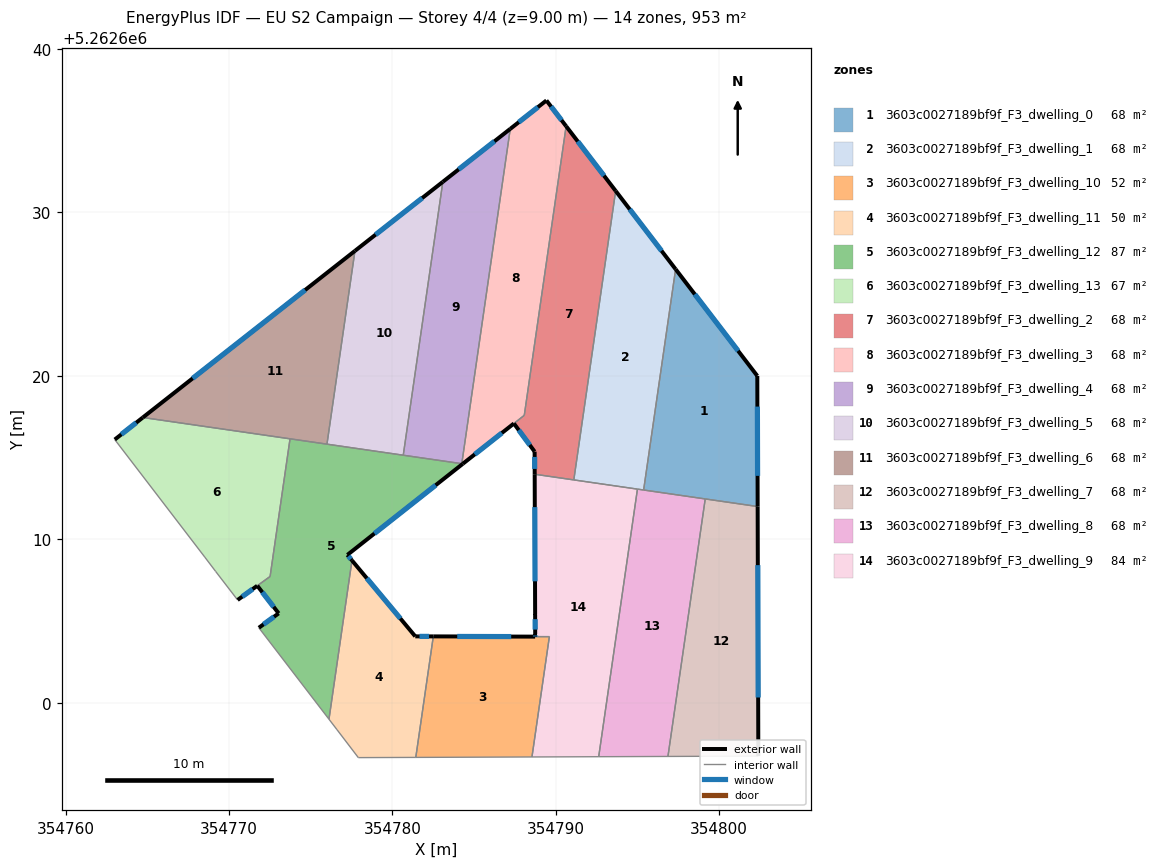
=== STOREY PLAN SPEC (per zone: floor XY polygon, exterior-wall plan segments, windows/doors) ===
zone 1: 3603c0027189bf9f_F3_dwelling_0  (68.0 m²)
  floor: (354797.33, 5262626.53) (354802.33, 5262620.00) (354802.35, 5262612.00) (354795.37, 5262613.01)
  exterior wall: (354802.35, 5262612.00) – (354802.33, 5262620.00)  [8.0 m]
    window: (354802.35, 5262613.88) – (354802.33, 5262618.12)  [6.7 m²]
  exterior wall: (354802.33, 5262620.00) – (354797.33, 5262626.53)  [8.2 m]
    window: (354801.16, 5262621.53) – (354798.50, 5262624.99)  [6.9 m²]
  interior walls: 3
zone 2: 3603c0027189bf9f_F3_dwelling_1  (68.0 m²)
  floor: (354793.66, 5262631.32) (354797.33, 5262626.53) (354795.37, 5262613.01) (354791.10, 5262613.63)
  exterior wall: (354797.33, 5262626.53) – (354793.66, 5262631.32)  [6.0 m]
    window: (354796.47, 5262627.65) – (354794.52, 5262630.19)  [5.1 m²]
  interior walls: 4
zone 3: 3603c0027189bf9f_F3_dwelling_10  (52.5 m²)
  floor: (354789.61, 5262604.04) (354788.54, 5262596.68) (354781.43, 5262596.65) (354782.50, 5262604.06)
  exterior wall: (354788.73, 5262604.04) – (354782.50, 5262604.06)  [6.2 m]
    window: (354787.27, 5262604.05) – (354783.97, 5262604.05)  [5.3 m²]
  interior walls: 4
zone 4: 3603c0027189bf9f_F3_dwelling_11  (49.9 m²)
  floor: (354782.50, 5262604.06) (354781.43, 5262596.65) (354777.91, 5262596.64) (354776.61, 5262598.35) (354776.12, 5262598.99) (354777.53, 5262608.70) (354781.40, 5262604.06)
  exterior wall: (354781.40, 5262604.06) – (354777.53, 5262608.70)  [6.0 m]
    window: (354780.49, 5262605.15) – (354778.44, 5262607.61)  [5.1 m²]
  exterior wall: (354782.50, 5262604.06) – (354781.40, 5262604.06)  [1.1 m]
    window: (354782.24, 5262604.06) – (354781.66, 5262604.06)  [0.9 m²]
  interior walls: 5
zone 5: 3603c0027189bf9f_F3_dwelling_12  (86.7 m²)
  floor: (354784.25, 5262614.62) (354784.31, 5262614.62) (354777.24, 5262609.04) (354777.53, 5262608.70) (354776.12, 5262598.99) (354771.83, 5262604.58) (354773.04, 5262605.47) (354771.73, 5262607.16) (354772.52, 5262607.72) (354773.74, 5262616.15)
  exterior wall: (354777.53, 5262608.70) – (354777.24, 5262609.04)  [0.4 m]
    window: (354777.46, 5262608.78) – (354777.31, 5262608.96)  [0.4 m²]
  exterior wall: (354773.04, 5262605.47) – (354771.83, 5262604.58)  [1.5 m]
    window: (354772.76, 5262605.26) – (354772.11, 5262604.79)  [1.3 m²]
  exterior wall: (354771.73, 5262607.16) – (354773.04, 5262605.47)  [2.1 m]
    window: (354772.04, 5262606.76) – (354772.73, 5262605.86)  [1.8 m²]
  exterior wall: (354777.24, 5262609.04) – (354784.31, 5262614.62)  [9.0 m]
    window: (354778.90, 5262610.35) – (354782.65, 5262613.31)  [7.6 m²]
  interior walls: 8
zone 6: 3603c0027189bf9f_F3_dwelling_13  (67.5 m²)
  floor: (354773.73, 5262616.15) (354772.52, 5262607.72) (354770.53, 5262606.29) (354769.18, 5262608.03) (354768.51, 5262608.92) (354763.01, 5262616.10) (354764.73, 5262617.45)
  exterior wall: (354770.53, 5262606.29) – (354771.73, 5262607.15)  [1.5 m]
    window: (354770.81, 5262606.49) – (354771.45, 5262606.95)  [1.3 m²]
  exterior wall: (354764.73, 5262617.45) – (354763.01, 5262616.10)  [2.2 m]
    window: (354764.32, 5262617.13) – (354763.41, 5262616.42)  [1.8 m²]
  interior walls: 6
zone 7: 3603c0027189bf9f_F3_dwelling_2  (68.4 m²)
  floor: (354790.63, 5262635.28) (354793.66, 5262631.32) (354791.10, 5262613.63) (354788.71, 5262613.98) (354788.70, 5262615.36) (354787.43, 5262617.08) (354788.07, 5262617.58)
  exterior wall: (354793.66, 5262631.32) – (354790.63, 5262635.28)  [5.0 m]
    window: (354792.95, 5262632.25) – (354791.34, 5262634.35)  [4.2 m²]
  exterior wall: (354788.70, 5262615.36) – (354788.71, 5262613.98)  [1.4 m]
    window: (354788.70, 5262615.04) – (354788.71, 5262614.30)  [1.2 m²]
  exterior wall: (354787.43, 5262617.08) – (354788.70, 5262615.36)  [2.1 m]
    window: (354787.73, 5262616.68) – (354788.41, 5262615.77)  [1.8 m²]
  interior walls: 4
zone 8: 3603c0027189bf9f_F3_dwelling_3  (67.7 m²)
  floor: (354789.42, 5262636.85) (354790.63, 5262635.28) (354788.07, 5262617.59) (354784.31, 5262614.62) (354784.25, 5262614.62) (354787.21, 5262635.11)
  exterior wall: (354789.42, 5262636.85) – (354787.21, 5262635.11)  [2.8 m]
    window: (354788.91, 5262636.44) – (354787.73, 5262635.52)  [2.4 m²]
  exterior wall: (354790.63, 5262635.28) – (354789.42, 5262636.85)  [2.0 m]
    window: (354790.35, 5262635.65) – (354789.71, 5262636.48)  [1.7 m²]
  exterior wall: (354784.31, 5262614.62) – (354787.43, 5262617.08)  [4.0 m]
    window: (354785.04, 5262615.20) – (354786.70, 5262616.50)  [3.4 m²]
  interior walls: 4
zone 9: 3603c0027189bf9f_F3_dwelling_4  (68.0 m²)
  floor: (354787.21, 5262635.11) (354784.25, 5262614.62) (354780.66, 5262615.14) (354783.09, 5262631.87)
  exterior wall: (354787.21, 5262635.11) – (354783.09, 5262631.87)  [5.2 m]
    window: (354786.24, 5262634.35) – (354784.05, 5262632.63)  [4.4 m²]
  interior walls: 3
zone 10: 3603c0027189bf9f_F3_dwelling_5  (68.0 m²)
  floor: (354783.09, 5262631.87) (354780.66, 5262615.14) (354776.00, 5262615.82) (354777.71, 5262627.65)
  exterior wall: (354783.09, 5262631.87) – (354777.71, 5262627.65)  [6.8 m]
    window: (354781.82, 5262630.88) – (354778.97, 5262628.64)  [5.8 m²]
  interior walls: 3
zone 11: 3603c0027189bf9f_F3_dwelling_6  (68.0 m²)
  floor: (354777.71, 5262627.65) (354776.00, 5262615.82) (354764.73, 5262617.45)
  exterior wall: (354777.71, 5262627.65) – (354764.73, 5262617.45)  [16.5 m]
    window: (354774.66, 5262625.25) – (354767.78, 5262619.85)  [13.9 m²]
  interior walls: 3
zone 12: 3603c0027189bf9f_F3_dwelling_7  (68.0 m²)
  floor: (354802.35, 5262612.00) (354802.39, 5262596.73) (354796.86, 5262596.71) (354799.14, 5262612.47)
  exterior wall: (354802.39, 5262596.73) – (354802.35, 5262612.00)  [15.3 m]
    window: (354802.38, 5262600.32) – (354802.36, 5262608.42)  [12.9 m²]
  interior walls: 3
zone 13: 3603c0027189bf9f_F3_dwelling_8  (68.0 m²)
  floor: (354799.14, 5262612.47) (354796.86, 5262596.71) (354792.62, 5262596.69) (354794.99, 5262613.07)
  interior walls: 5
zone 14: 3603c0027189bf9f_F3_dwelling_9  (83.6 m²)
  floor: (354794.99, 5262613.07) (354792.62, 5262596.69) (354788.54, 5262596.68) (354789.61, 5262604.04) (354788.74, 5262604.04) (354788.74, 5262604.19) (354788.73, 5262605.39) (354788.73, 5262605.42) (354788.71, 5262613.98)
  exterior wall: (354788.71, 5262613.98) – (354788.73, 5262605.42)  [8.6 m]
    window: (354788.71, 5262611.97) – (354788.73, 5262607.43)  [7.2 m²]
  exterior wall: (354788.74, 5262604.19) – (354788.74, 5262604.04)  [0.1 m]
    window: (354788.74, 5262604.16) – (354788.74, 5262604.08)  [0.1 m²]
  exterior wall: (354788.73, 5262605.39) – (354788.74, 5262604.19)  [1.2 m]
    window: (354788.73, 5262605.11) – (354788.74, 5262604.47)  [1.0 m²]
  exterior wall: (354788.73, 5262605.42) – (354788.73, 5262605.39)  [0.0 m]
  interior walls: 6

=== DERIVED (storey summary) ===
Building: EU S2 Campaign
Storey: 4 of 4  (floor level z = 9.00 m)
Storey gross floor area: 952.6 m²
Zones on this storey: 14
  - 3603c0027189bf9f_F3_dwelling_0: floor 68.0 m²; exterior wall 16.2 m (48.7 m²); 2 window(s) 13.7 m²; WWR 28.1%
  - 3603c0027189bf9f_F3_dwelling_1: floor 68.0 m²; exterior wall 6.0 m (18.1 m²); 1 window(s) 5.1 m²; WWR 28.1%
  - 3603c0027189bf9f_F3_dwelling_10: floor 52.5 m²; exterior wall 6.2 m (18.7 m²); 1 window(s) 5.3 m²; WWR 28.1%
  - 3603c0027189bf9f_F3_dwelling_11: floor 49.9 m²; exterior wall 7.2 m (21.5 m²); 2 window(s) 6.0 m²; WWR 28.1%
  - 3603c0027189bf9f_F3_dwelling_12: floor 86.7 m²; exterior wall 13.1 m (39.2 m²); 4 window(s) 11.0 m²; WWR 28.1%
  - 3603c0027189bf9f_F3_dwelling_13: floor 67.5 m²; exterior wall 3.7 m (11.0 m²); 2 window(s) 3.1 m²; WWR 28.1%
  - 3603c0027189bf9f_F3_dwelling_2: floor 68.4 m²; exterior wall 8.5 m (25.5 m²); 3 window(s) 7.2 m²; WWR 28.1%
  - 3603c0027189bf9f_F3_dwelling_3: floor 67.7 m²; exterior wall 8.8 m (26.3 m²); 3 window(s) 7.4 m²; WWR 28.1%
  - 3603c0027189bf9f_F3_dwelling_4: floor 68.0 m²; exterior wall 5.2 m (15.7 m²); 1 window(s) 4.4 m²; WWR 28.1%
  - 3603c0027189bf9f_F3_dwelling_5: floor 68.0 m²; exterior wall 6.8 m (20.5 m²); 1 window(s) 5.8 m²; WWR 28.1%
  - 3603c0027189bf9f_F3_dwelling_6: floor 68.0 m²; exterior wall 16.5 m (49.5 m²); 1 window(s) 13.9 m²; WWR 28.1%
  - 3603c0027189bf9f_F3_dwelling_7: floor 68.0 m²; exterior wall 15.3 m (45.8 m²); 1 window(s) 12.9 m²; WWR 28.1%
  - 3603c0027189bf9f_F3_dwelling_8: floor 68.0 m²
  - 3603c0027189bf9f_F3_dwelling_9: floor 83.6 m²; exterior wall 9.9 m (29.8 m²); 3 window(s) 8.4 m²; WWR 28.1%
Zone adjacency (shared interzone walls):
  - 3603c0027189bf9f_F3_dwelling_0 ↔ 3603c0027189bf9f_F3_dwelling_1
  - 3603c0027189bf9f_F3_dwelling_0 ↔ 3603c0027189bf9f_F3_dwelling_7
  - 3603c0027189bf9f_F3_dwelling_0 ↔ 3603c0027189bf9f_F3_dwelling_8
  - 3603c0027189bf9f_F3_dwelling_1 ↔ 3603c0027189bf9f_F3_dwelling_2
  - 3603c0027189bf9f_F3_dwelling_1 ↔ 3603c0027189bf9f_F3_dwelling_8
  - 3603c0027189bf9f_F3_dwelling_1 ↔ 3603c0027189bf9f_F3_dwelling_9
  - 3603c0027189bf9f_F3_dwelling_10 ↔ 3603c0027189bf9f_F3_dwelling_11
  - 3603c0027189bf9f_F3_dwelling_10 ↔ 3603c0027189bf9f_F3_dwelling_9
  - 3603c0027189bf9f_F3_dwelling_11 ↔ 3603c0027189bf9f_F3_dwelling_12
  - 3603c0027189bf9f_F3_dwelling_12 ↔ 3603c0027189bf9f_F3_dwelling_13
  - 3603c0027189bf9f_F3_dwelling_12 ↔ 3603c0027189bf9f_F3_dwelling_3
  - 3603c0027189bf9f_F3_dwelling_12 ↔ 3603c0027189bf9f_F3_dwelling_4
  - 3603c0027189bf9f_F3_dwelling_12 ↔ 3603c0027189bf9f_F3_dwelling_5
  - 3603c0027189bf9f_F3_dwelling_12 ↔ 3603c0027189bf9f_F3_dwelling_6
  - 3603c0027189bf9f_F3_dwelling_13 ↔ 3603c0027189bf9f_F3_dwelling_6
  - 3603c0027189bf9f_F3_dwelling_2 ↔ 3603c0027189bf9f_F3_dwelling_3
  - 3603c0027189bf9f_F3_dwelling_2 ↔ 3603c0027189bf9f_F3_dwelling_9
  - 3603c0027189bf9f_F3_dwelling_3 ↔ 3603c0027189bf9f_F3_dwelling_4
  - 3603c0027189bf9f_F3_dwelling_4 ↔ 3603c0027189bf9f_F3_dwelling_5
  - 3603c0027189bf9f_F3_dwelling_5 ↔ 3603c0027189bf9f_F3_dwelling_6
  - 3603c0027189bf9f_F3_dwelling_7 ↔ 3603c0027189bf9f_F3_dwelling_8
  - 3603c0027189bf9f_F3_dwelling_8 ↔ 3603c0027189bf9f_F3_dwelling_9